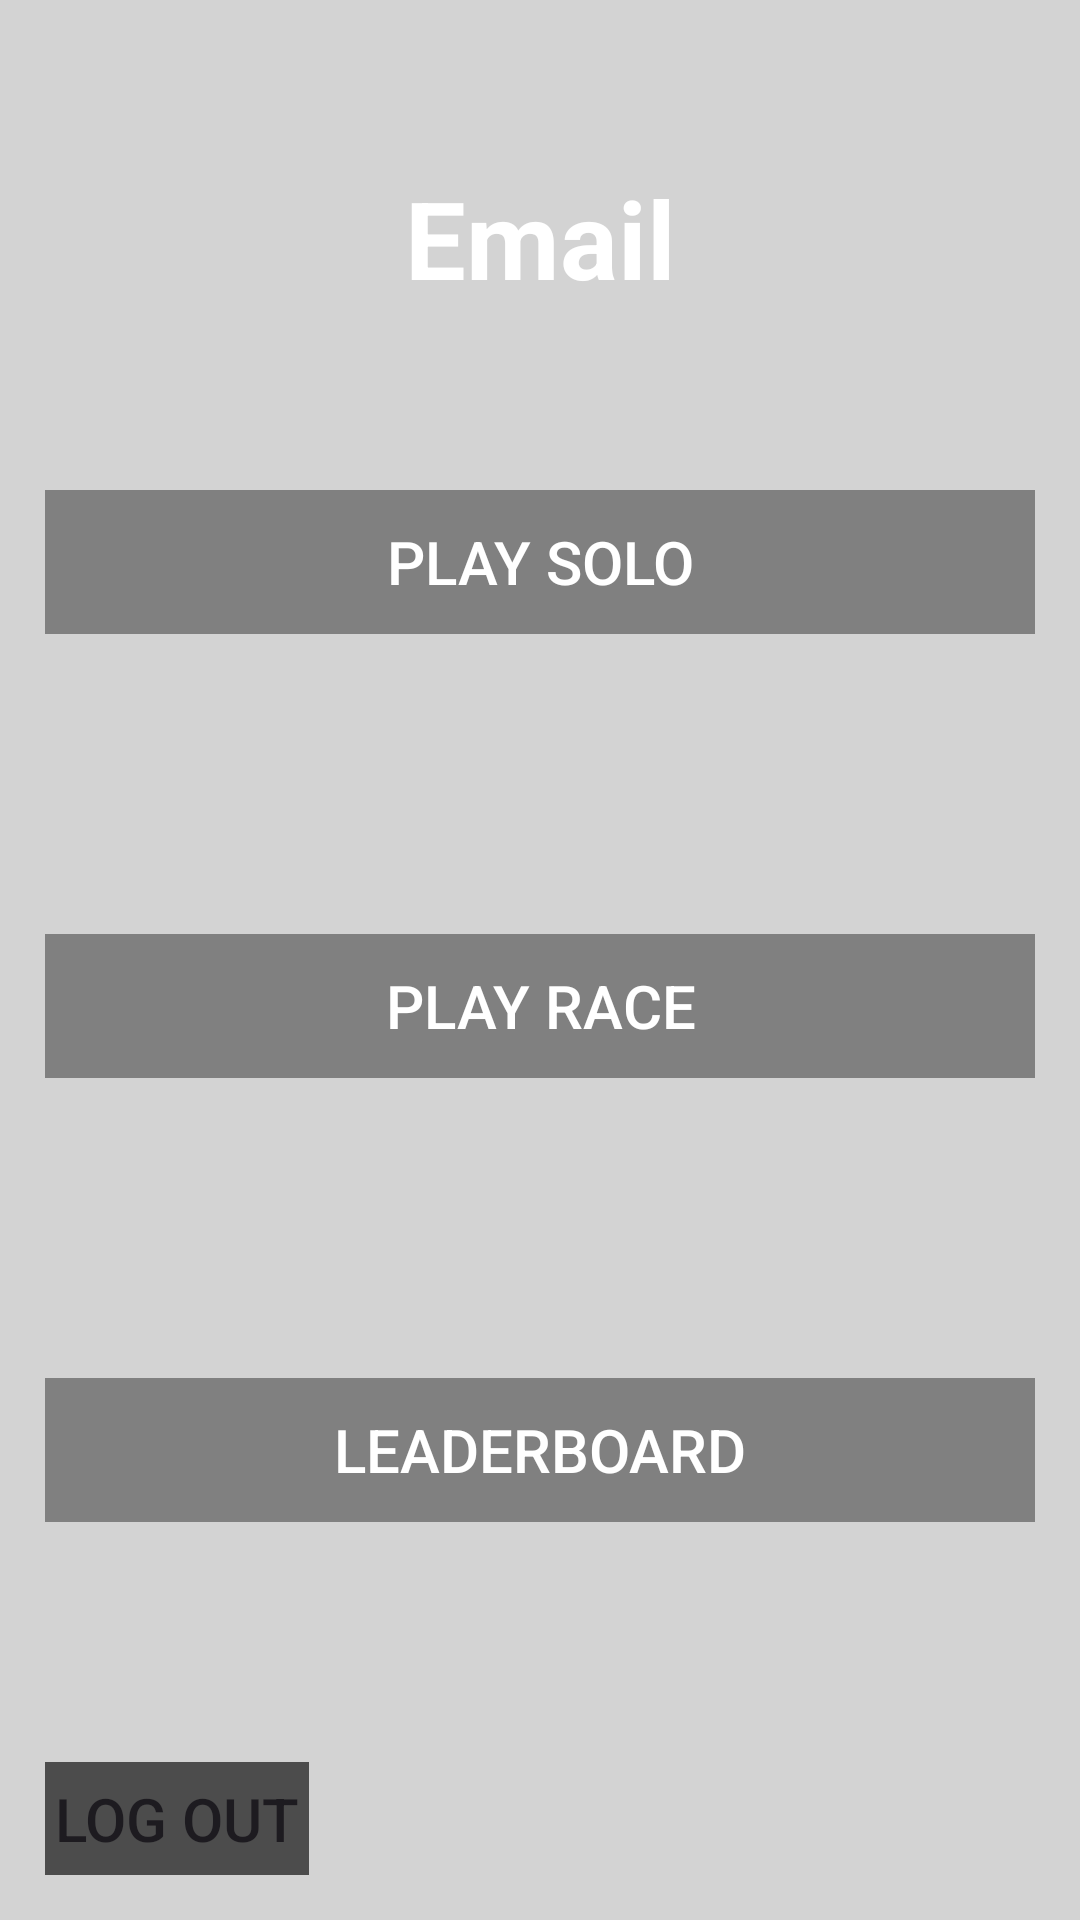

The Android layout XML behind this screen, and the referenced resources:
<!-- AndroidManifest.xml: application theme Theme.Minesweeper -->
<!-- res/layout/home_page.xml -->
<?xml version="1.0" encoding="utf-8"?>
<LinearLayout xmlns:android="http://schemas.android.com/apk/res/android"
    xmlns:tools="http://schemas.android.com/tools"
    android:layout_width="match_parent"
    android:layout_height="match_parent"
    xmlns:app="http://schemas.android.com/apk/res-auto"
    android:orientation="vertical"
    android:id="@+id/home_page"
    android:padding="15dp"
    android:background="@color/background"
    tools:context=".HomePageActivity">

    <TextView
        android:id="@+id/insert_email"
        android:layout_width="match_parent"
        android:layout_height="wrap_content"
        android:text="@string/email_label"
        android:textAlignment="center"
        android:textSize="36sp"
        android:textColor="@color/white"
        android:textStyle="bold"
        android:layout_marginTop="40dp"
        android:layout_marginBottom="10dp"
    />

    <Button
        android:id="@+id/play_solo_button"
        android:onClick="onClickPlaySolo"
        android:layout_width="match_parent"
        android:layout_height="wrap_content"
        android:text="@string/play_solo_label"
        android:textColor="@color/white"
        android:background="@drawable/boxy_button"
        android:textSize="20sp"
        app:backgroundTint="@color/text_color"
        android:layout_marginVertical="50dp"
        />

    <Button
        android:id="@+id/play_race_button"
        android:onClick="onClickPlayRace"
        android:layout_width="match_parent"
        android:layout_height="wrap_content"
        android:text="@string/play_race_label"
        android:textColor="@color/white"
        android:background="@drawable/boxy_button"
        android:textSize="20sp"
        app:backgroundTint="@color/text_color"
        android:layout_marginVertical="50dp"
        />

    <Button
        android:id="@+id/leaderboard"
        android:onClick="onClickLeaderboard"
        android:layout_width="match_parent"
        android:layout_height="wrap_content"
        android:text="@string/leaderboard_label"
        android:textColor="@color/white"
        android:background="@drawable/boxy_button"
        android:textSize="20sp"
        app:backgroundTint="@color/text_color"
        android:layout_marginVertical="50dp"
        />

    <Button
        android:id="@+id/logout_button"
        android:layout_width="wrap_content"
        android:layout_height="wrap_content"
        android:background="@drawable/boxy_button"
        app:backgroundTint="@color/dark_gray"
        android:text="@string/log_out_label"
        android:onClick="onClickLogOut"
        android:layout_marginTop="30dp"
        android:textSize="20sp"/>
</LinearLayout>
<!-- resources referenced by this layout -->
<resources>
  <color name="background">#D3D3D3</color>
  <color name="dark_gray">#4C4C4C</color>
  <color name="text_color">#808080</color>
  <color name="white">#FFFFFFFF</color>
  <!-- drawable boxy_button (drawable) -->
  <?xml version="1.0" encoding="utf-8"?>
  <shape xmlns:android="http://schemas.android.com/apk/res/android"
      android:shape="rectangle"
      >
  
  
  </shape>
  <string name="email_label">Email</string>
  <string name="leaderboard_label">Leaderboard</string>
  <string name="log_out_label">Log Out</string>
  <string name="play_race_label">Play Race</string>
  <string name="play_solo_label">Play Solo</string>
  <style name="Theme.Minesweeper" parent="Base.Theme.Minesweeper" />
  <style name="Base.Theme.Minesweeper" parent="Theme.Material3.DayNight.NoActionBar">
          
          
      </style>
</resources>
